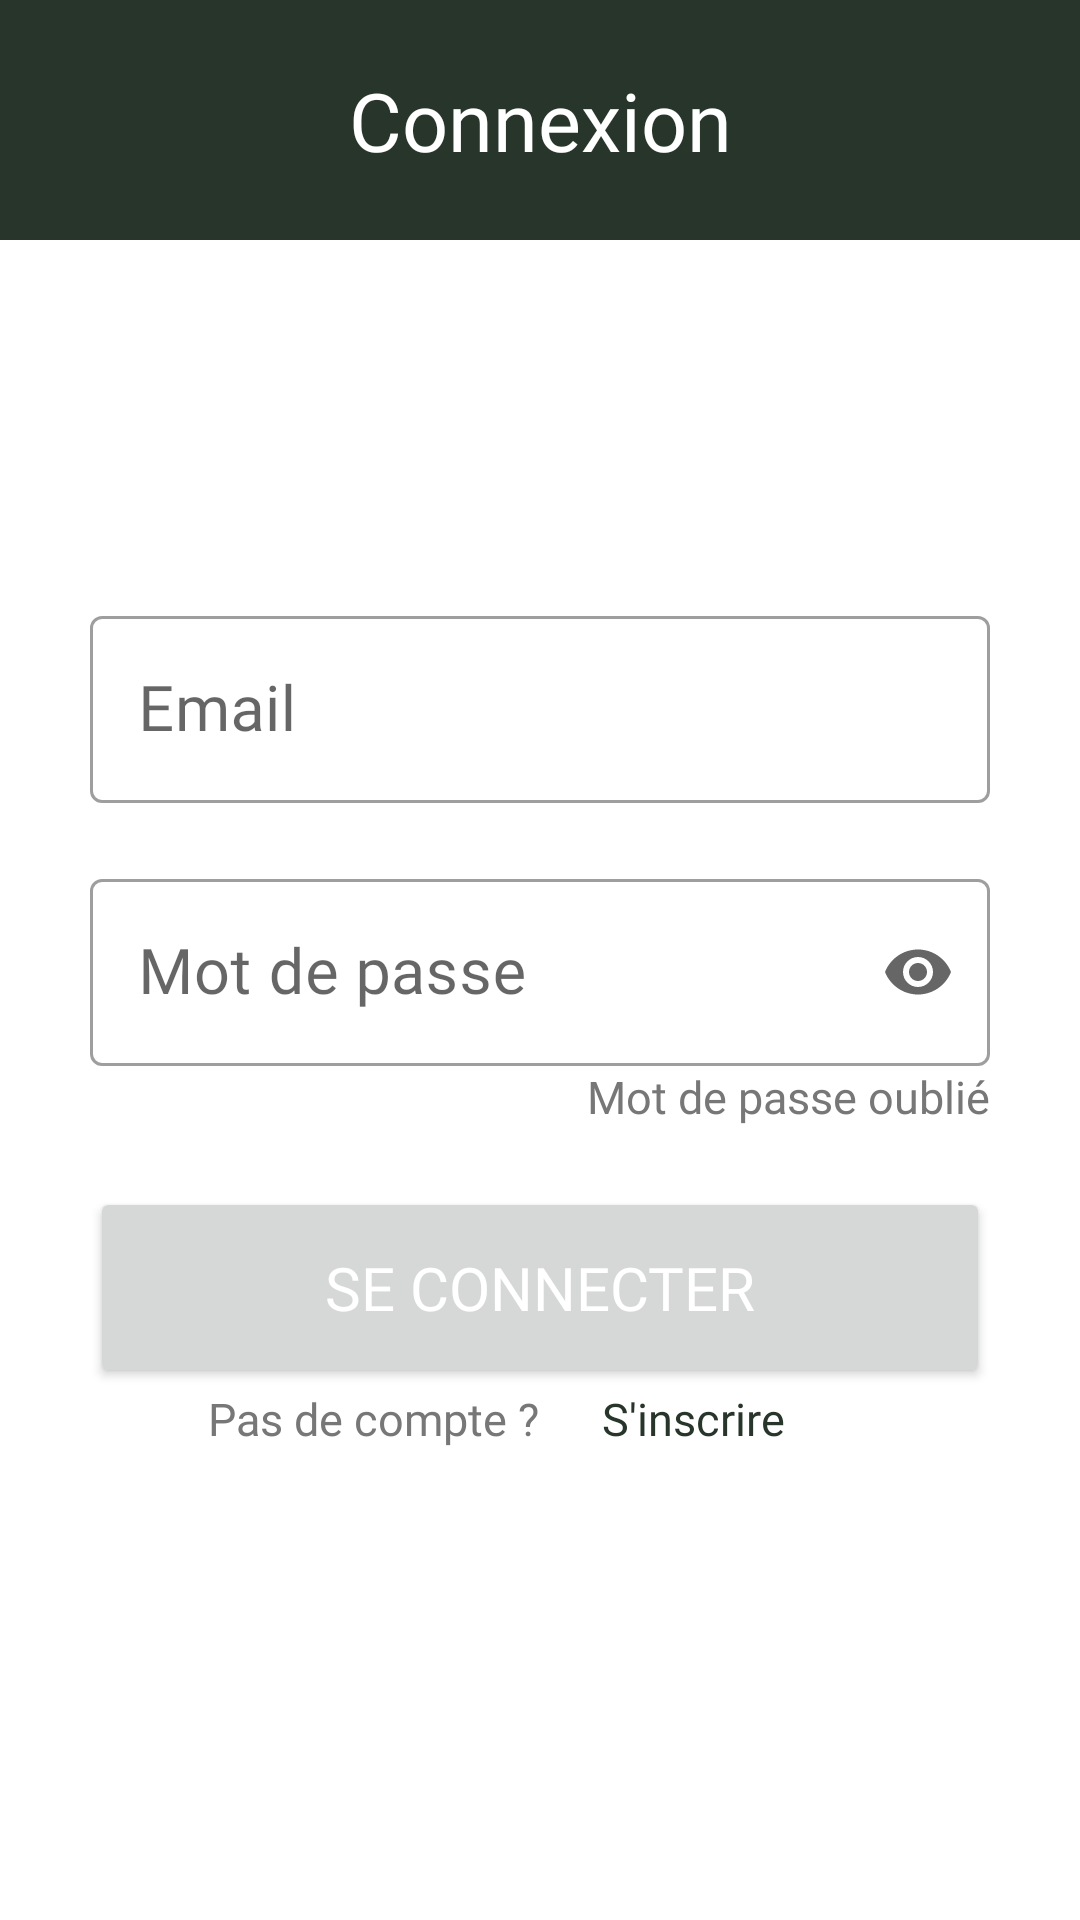

Write the Android layout XML for this screen, with the resource values it uses.
<!-- AndroidManifest.xml: application theme Theme.OrgaEclès -->
<!-- res/layout/fragment_login.xml -->
<?xml version="1.0" encoding="utf-8"?>
<androidx.constraintlayout.widget.ConstraintLayout xmlns:android="http://schemas.android.com/apk/res/android"
    xmlns:app="http://schemas.android.com/apk/res-auto"
    android:layout_width="match_parent"
    android:layout_height="match_parent"
    android:background="@color/white">

    <TextView
        android:id="@+id/textView"
        style="@style/TitleTextStyle"
        android:layout_width="match_parent"
        android:layout_height="80dp"
        android:background="@color/fir_green"
        android:gravity="center"
        android:text="@string/auth_page_title_login"
        app:layout_constraintStart_toStartOf="parent"
        app:layout_constraintTop_toTopOf="parent" />


    <com.google.android.material.textfield.TextInputLayout
        android:id="@+id/login_page_email_input_layout"
        style="@style/Widget.MaterialComponents.TextInputLayout.OutlinedBox"
        android:layout_width="match_parent"
        android:layout_height="wrap_content"
        android:layout_marginHorizontal="30dp"
        android:layout_marginTop="120dp"
        android:layout_marginBottom="@dimen/default_margin"
        app:layout_constraintStart_toStartOf="parent"
        app:layout_constraintTop_toBottomOf="@id/textView">

        <EditText
            android:id="@+id/login_page_email"
            style="@style/SubtitleTextStyle"
            android:layout_width="match_parent"
            android:layout_height="wrap_content"
            android:backgroundTint="@color/white"
            android:hint="@string/auth_page_email"
            android:inputType="textEmailAddress"
            android:singleLine="true" />

    </com.google.android.material.textfield.TextInputLayout>

    <com.google.android.material.textfield.TextInputLayout
        android:id="@+id/login_page_password_input_layout"
        style="@style/Widget.MaterialComponents.TextInputLayout.OutlinedBox"
        android:layout_width="match_parent"
        android:layout_height="wrap_content"
        android:layout_marginHorizontal="30dp"
        android:layout_marginTop="@dimen/default_margin"
        app:endIconMode="password_toggle"
        app:layout_constraintStart_toStartOf="@id/login_page_email_input_layout"
        app:layout_constraintTop_toBottomOf="@id/login_page_email_input_layout">

        <EditText
            android:id="@+id/login_page_password"
            style="@style/SubtitleTextStyle"
            android:layout_width="match_parent"
            android:layout_height="wrap_content"
            android:backgroundTint="@color/white"
            android:hint="@string/auth_page_password"
            android:inputType="textPassword"
            android:singleLine="true" />

    </com.google.android.material.textfield.TextInputLayout>

    <TextView
        android:id="@+id/login_page_forgot_password"
        style="@style/DefaultTextStyle"
        android:layout_width="wrap_content"
        android:layout_height="wrap_content"
        android:layout_marginRight="30dp"
        android:text="@string/auth_page_forgot_password"
        app:layout_constraintEnd_toEndOf="@id/login_page_password_input_layout"
        app:layout_constraintTop_toBottomOf="@id/login_page_password_input_layout" />

    <Button
        android:id="@+id/login_page_button"
        style="@style/TitleTextStyle"
        android:layout_width="match_parent"
        android:layout_height="wrap_content"
        android:layout_marginHorizontal="30dp"
        android:layout_marginTop="@dimen/default_margin"
        android:padding="20dp"
        android:text="@string/auth_page_login"
        android:textSize="20sp"
        app:layout_constraintStart_toStartOf="@id/login_page_password_input_layout"
        app:layout_constraintTop_toBottomOf="@id/login_page_forgot_password" />

    <View
        android:id="@+id/separator"
        android:layout_width="1dp"
        android:layout_height="10dp"
        app:layout_constraintEnd_toEndOf="parent"
        app:layout_constraintStart_toStartOf="parent"
        app:layout_constraintTop_toBottomOf="@+id/login_page_button" />

    <TextView
        android:id="@+id/textView3"
        style="@style/DefaultTextStyle"
        android:layout_width="wrap_content"
        android:layout_height="wrap_content"
        android:text="@string/auth_page_no_account"
        app:layout_constraintEnd_toStartOf="@+id/separator"
        app:layout_constraintTop_toBottomOf="@id/login_page_button" />

    <TextView
        android:id="@+id/login_page_register"
        style="@style/DefaultTextStyle"
        android:layout_width="wrap_content"
        android:layout_height="wrap_content"
        android:layout_marginStart="@dimen/default_margin"
        android:text="@string/auth_page_register"
        android:textColor="@color/fir_green"
        app:layout_constraintStart_toEndOf="@+id/separator"
        app:layout_constraintTop_toTopOf="@+id/separator" />

</androidx.constraintlayout.widget.ConstraintLayout>
<!-- resources referenced by this layout -->
<resources>
  <color name="fir_green">#27352a</color>
  <color name="white">#FFFFFFFF</color>
  <dimen name="default_margin">20dp</dimen>
  <string name="auth_page_email">Email</string>
  <string name="auth_page_forgot_password">Mot de passe oublié</string>
  <string name="auth_page_login">Se connecter</string>
  <string name="auth_page_no_account">Pas de compte ?</string>
  <string name="auth_page_password">Mot de passe</string>
  <string name="auth_page_register">S\'inscrire</string>
  <string name="auth_page_title_login">Connexion</string>
  <style name="DefaultTextStyle">
          <item name="android:textColor">@color/grey</item>
          <item name="android:textSize">15sp</item>
          <item name="android:fontFamily">@font/kanit</item>
      </style>
  <style name="SubtitleTextStyle">
          <item name="android:textColor">@color/lighter_fir_green</item>
          <item name="android:textSize">21sp</item>
          <item name="android:fontFamily">@font/kanit</item>
      </style>
  <style name="TitleTextStyle">
          <item name="android:textColor">@color/white</item>
          <item name="android:textSize">27sp</item>
          <item name="android:fontFamily">@font/kanit</item>
      </style>
  <style name="Theme.OrgaEclès" parent="Theme.MaterialComponents.DayNight.NoActionBar">
          
          <item name="colorPrimary">@color/fir_green</item>
          <item name="colorPrimaryVariant">@color/fir_green</item>
          <item name="colorOnPrimary">@color/white</item>
          
          <item name="colorSecondary">@color/teal_200</item>
          <item name="colorSecondaryVariant">@color/teal_700</item>
          <item name="colorOnSecondary">@color/black</item>
          
          <item name="android:statusBarColor">?attr/colorPrimary</item>
          
          <item name="colorAccent">@color/fir_green</item>
          <item name="android:colorAccent">@color/fir_green</item>
          <item name="android:datePickerStyle">@style/MyDatePickerStyle</item>
          <item name="android:windowAnimationStyle">@null</item>
          <item name="android:windowDisablePreview">true</item>
      </style>
  <color name="grey">#777777</color>
  <color name="lighter_fir_green">#35473A</color>
  <color name="teal_200">#FF03DAC5</color>
  <color name="teal_700">#FF018786</color>
  <color name="black">#FF000000</color>
  <style name="MyDatePickerStyle" parent="@android:style/Widget.Material.Light.DatePicker">
          <item name="android:headerBackground">@color/fir_green</item>
      </style>
</resources>
